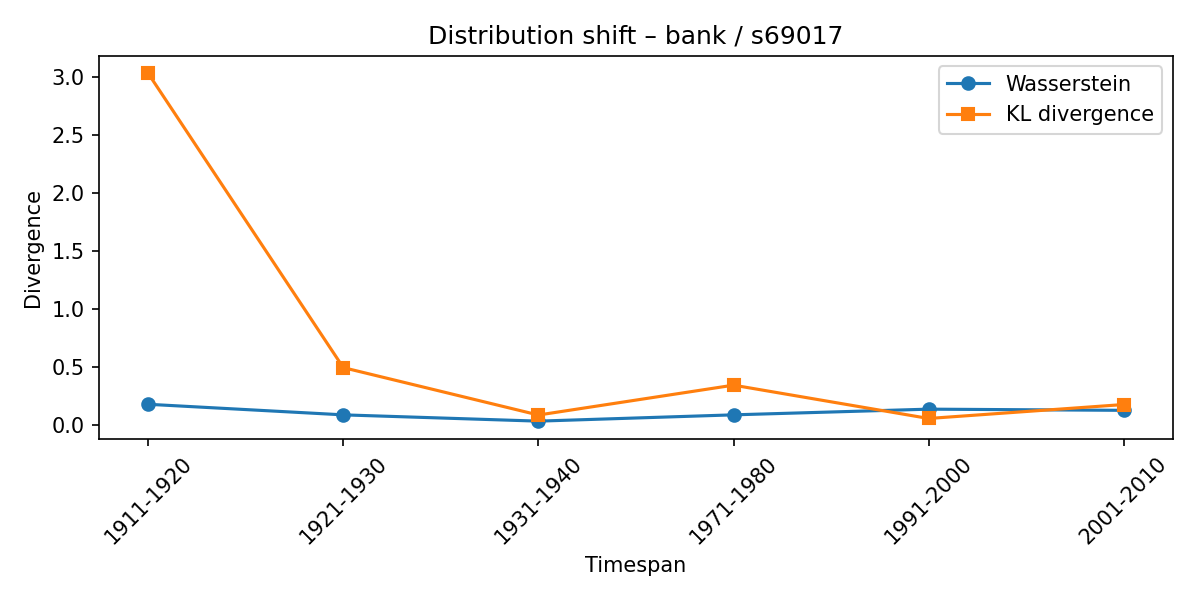

The file beside this chart, header and first rows:
synset, lexeme, from_timespan, to_timespan, wasserstein, kl_divergence
s69017, bank, 1901-1910, 1911-1920, 0.1808, 3.032
s69017, bank, 1911-1920, 1921-1930, 0.08966, 0.4968
s69017, bank, 1921-1930, 1931-1940, 0.03559, 0.08823
s69017, bank, 1931-1940, 1971-1980, 0.08976, 0.3457
s69017, bank, 1971-1980, 1991-2000, 0.1388, 0.05847
s69017, bank, 1991-2000, 2001-2010, 0.1286, 0.1787
